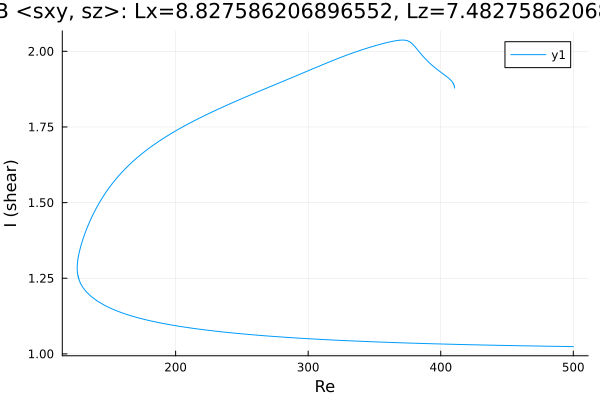

The table this chart was drawn from, first rows:
Re, shear
500.0, 1.024
498.7, 1.024
497.3, 1.024
495.9, 1.024
494.5, 1.024
493.1, 1.025
491.7, 1.025
490.2, 1.025
488.8, 1.025
487.4, 1.025
486, 1.025
484.6, 1.025
483.2, 1.025
481.8, 1.025
480.3, 1.025
478.9, 1.026
477.5, 1.026
476.1, 1.026
474.7, 1.026
473.3, 1.026
471.9, 1.026
470.4, 1.026
469, 1.026
467.6, 1.026
466.2, 1.026
464.8, 1.027
463.4, 1.027
462, 1.027
460.5, 1.027
459.1, 1.027
457.7, 1.027
456.3, 1.027
454.9, 1.027
453.5, 1.027
452.1, 1.028
450.6, 1.028
449.2, 1.028
447.8, 1.028
446.4, 1.028
445, 1.028
443.6, 1.028
442.2, 1.028
440.7, 1.029
439.3, 1.029
437.9, 1.029
436.5, 1.029
435.1, 1.029
433.7, 1.029
432.3, 1.029
430.8, 1.029
429.4, 1.03
428, 1.03
426.6, 1.03
425.2, 1.03
423.8, 1.03
422.4, 1.03
420.9, 1.03
419.5, 1.031
418.1, 1.031
416.7, 1.031
... 1,037 more rows
